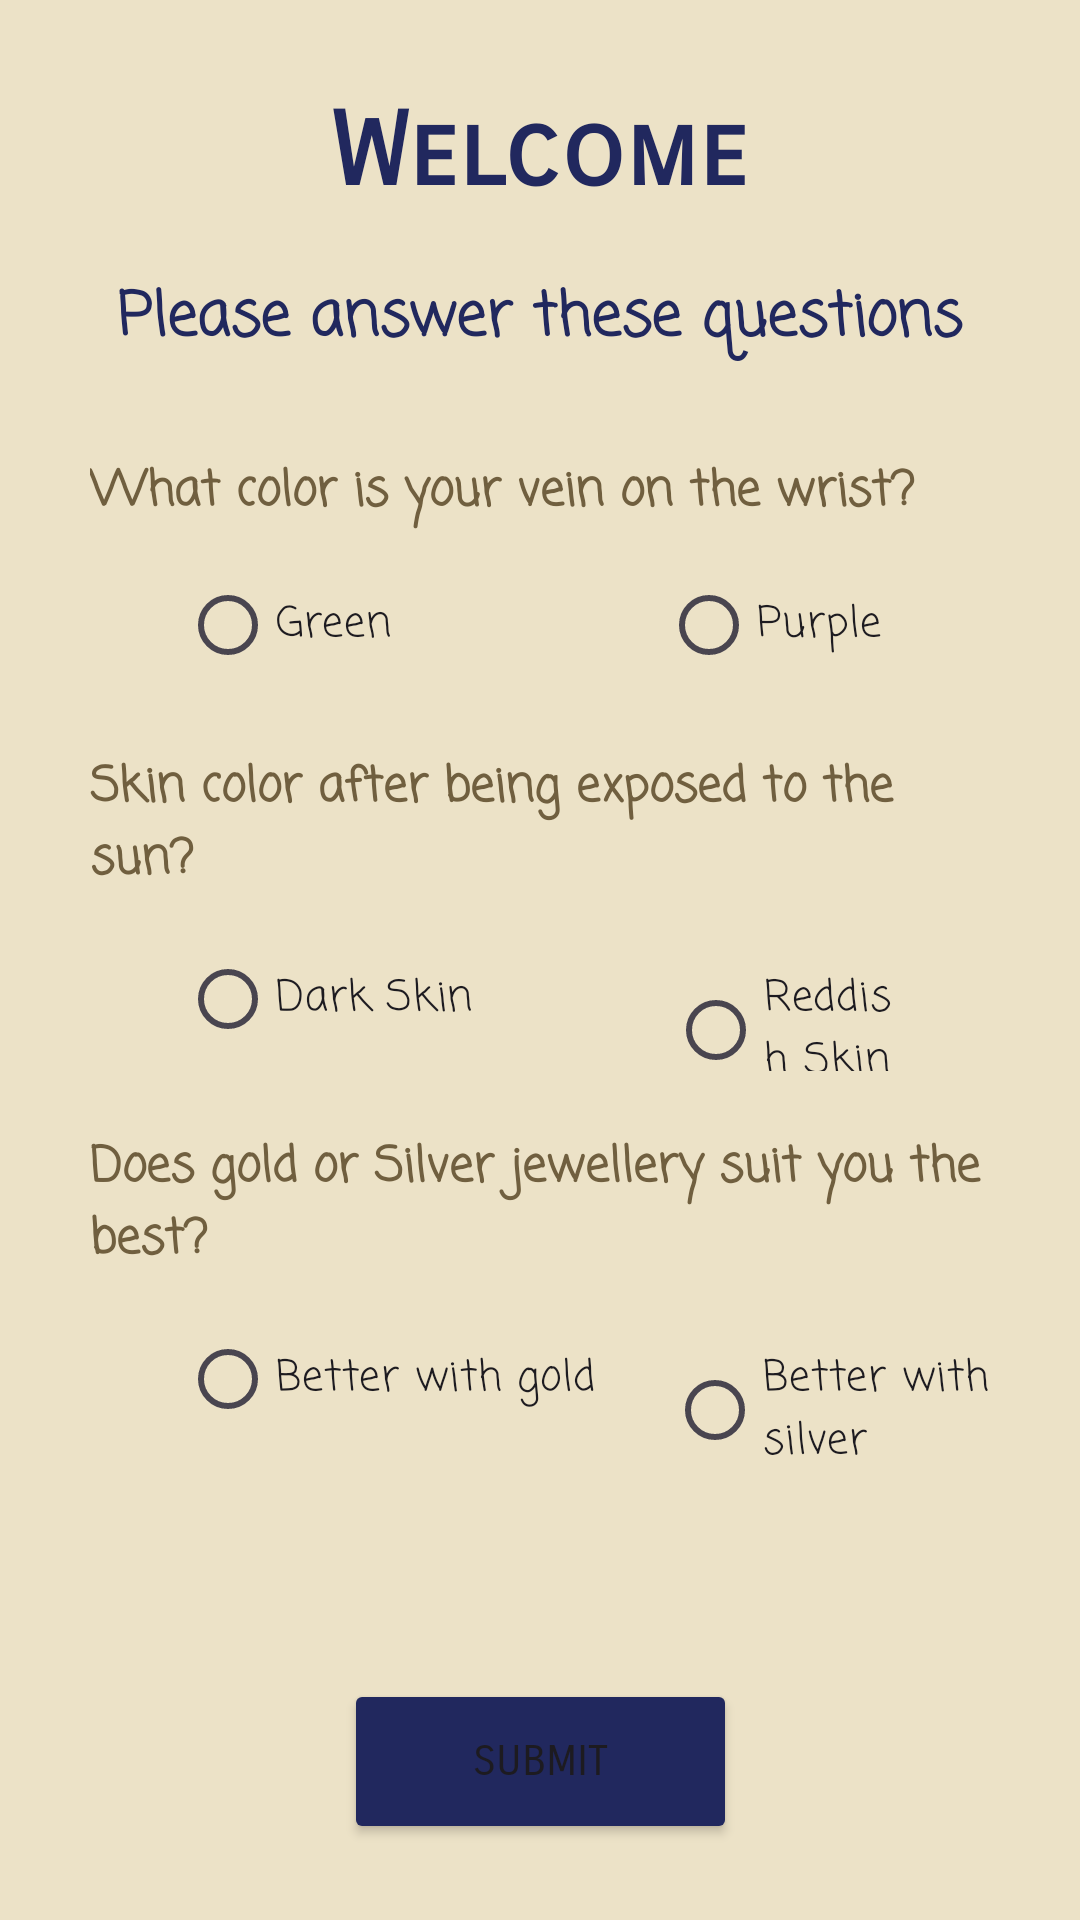

Produce the Android XML layout that renders to this screen, including the resource entries it uses.
<!-- AndroidManifest.xml: application theme Theme.PersonalMu -->
<!-- res/layout/activity_question.xml -->
<?xml version="1.0" encoding="utf-8"?>
<androidx.constraintlayout.widget.ConstraintLayout xmlns:android="http://schemas.android.com/apk/res/android"
    xmlns:app="http://schemas.android.com/apk/res-auto"
    xmlns:tools="http://schemas.android.com/tools"
    android:layout_width="match_parent"
    android:layout_height="match_parent"
    android:background="#ECE2C7">


    <TextView
        android:id="@+id/textView9"
        android:layout_width="match_parent"
        android:layout_height="wrap_content"
        android:layout_marginStart="30dp"
        android:layout_marginTop="30dp"
        android:layout_marginEnd="30dp"
        android:fontFamily="casual"
        android:text="What color is your vein on the wrist?"
        android:textColor="#705F3F"
        android:textSize="16sp"
        android:textStyle="bold"
        app:layout_constraintEnd_toEndOf="parent"
        app:layout_constraintStart_toStartOf="parent"
        app:layout_constraintTop_toBottomOf="@+id/textView8" />

    <RadioGroup
        android:id="@+id/radioGroup"
        android:layout_width="350dp"
        android:layout_height="44dp"
        android:layout_marginStart="30dp"
        android:layout_marginTop="10dp"
        android:layout_marginEnd="30dp"
        android:orientation='horizontal'
        app:layout_constraintEnd_toEndOf="parent"
        app:layout_constraintHorizontal_bias="0.0"
        app:layout_constraintStart_toStartOf="parent"
        app:layout_constraintTop_toBottomOf="@+id/textView9">

        <RadioButton
            android:id="@+id/green"
            android:layout_width="wrap_content"
            android:layout_height="wrap_content"
            android:layout_marginStart="30dp"
            android:fontFamily="casual"
            android:text="Green"
            app:layout_constraintStart_toStartOf="parent"
            tools:layout_editor_absoluteY="187dp" />

        <RadioButton
            android:id="@+id/purple"
            android:layout_width="wrap_content"
            android:layout_height="wrap_content"
            android:layout_marginStart="90dp"
            android:layout_marginEnd="30dp"
            android:fontFamily="casual"
            android:text="Purple"
            app:layout_constraintEnd_toEndOf="parent"
            app:layout_constraintHorizontal_bias="0.0"
            app:layout_constraintStart_toEndOf="@+id/green"
            tools:layout_editor_absoluteY="185dp" />
    </RadioGroup>

    <TextView
        android:id="@+id/textView10"
        android:layout_width="0dp"
        android:layout_height="wrap_content"
        android:layout_marginStart="30dp"
        android:layout_marginTop="20dp"
        android:layout_marginEnd="30dp"
        android:fontFamily="casual"
        android:text="Skin color after being exposed to the sun?"
        android:textColor="#705F3F"
        android:textSize="16sp"
        android:textStyle="bold"
        app:layout_constraintEnd_toEndOf="parent"
        app:layout_constraintStart_toStartOf="parent"
        app:layout_constraintTop_toBottomOf="@+id/radioGroup" />

    <TextView
        android:id="@+id/textView5"
        android:layout_width="wrap_content"
        android:layout_height="wrap_content"
        android:layout_marginStart="30dp"
        android:layout_marginTop="30dp"
        android:layout_marginEnd="30dp"
        android:fontFamily="sans-serif-smallcaps"
        android:text="Welcome"
        android:textColor="#21285E"
        android:textSize="34sp"
        android:textStyle="bold"
        app:layout_constraintEnd_toEndOf="parent"
        app:layout_constraintStart_toStartOf="parent"
        app:layout_constraintTop_toTopOf="parent" />

    <TextView
        android:id="@+id/textView8"
        android:layout_width="wrap_content"
        android:layout_height="wrap_content"
        android:layout_marginStart="30dp"
        android:layout_marginTop="20dp"
        android:layout_marginEnd="30dp"
        android:fontFamily="casual"
        android:text="Please answer these questions"
        android:textColor="#21285E"
        android:textSize="20sp"
        android:textStyle="bold"
        app:layout_constraintEnd_toEndOf="parent"
        app:layout_constraintStart_toStartOf="parent"
        app:layout_constraintTop_toBottomOf="@+id/textView5" />


    <RadioGroup
        android:id="@+id/radioGroup2"
        android:layout_width="match_parent"
        android:layout_height="wrap_content"
        android:layout_marginStart="30dp"
        android:layout_marginTop="10dp"
        android:layout_marginEnd="30dp"
        android:orientation='horizontal'
        app:layout_constraintEnd_toEndOf="parent"
        app:layout_constraintStart_toStartOf="parent"
        app:layout_constraintTop_toBottomOf="@+id/textView10">

        <RadioButton
            android:id="@+id/dark"
            android:layout_width="wrap_content"
            android:layout_height="wrap_content"
            android:layout_marginStart="30dp"
            android:fontFamily="casual"
            android:text="Dark Skin"
            app:layout_constraintStart_toStartOf="parent"
            tools:layout_editor_absoluteY="298dp" />

        <RadioButton
            android:id="@+id/red"
            android:layout_width="wrap_content"
            android:layout_height="wrap_content"
            android:layout_marginStart="65dp"
            android:layout_marginEnd="30dp"
            android:fontFamily="casual"
            android:text="Reddish Skin"
            app:layout_constraintEnd_toEndOf="parent"
            app:layout_constraintHorizontal_bias="0.0"
            app:layout_constraintStart_toEndOf="@+id/dark"
            tools:layout_editor_absoluteY="296dp" />
    </RadioGroup>

    <TextView
        android:id="@+id/textView11"
        android:layout_width="0dp"
        android:layout_height="wrap_content"
        android:layout_marginStart="30dp"
        android:layout_marginTop="20dp"
        android:layout_marginEnd="30dp"
        android:fontFamily="casual"
        android:text="Does gold or Silver jewellery suit you the best?"
        android:textColor="#705F3F"
        android:textSize="16sp"
        android:textStyle="bold"
        app:layout_constraintEnd_toEndOf="parent"
        app:layout_constraintStart_toStartOf="parent"
        app:layout_constraintTop_toBottomOf="@+id/radioGroup2" />

    <RadioGroup
        android:id="@+id/radioGroup3"
        android:layout_width="0dp"
        android:layout_height="53dp"
        android:layout_marginStart="30dp"
        android:layout_marginTop="10dp"
        android:layout_marginEnd="30dp"
        android:orientation='horizontal'
        app:layout_constraintEnd_toEndOf="parent"
        app:layout_constraintHorizontal_bias="0.508"
        app:layout_constraintStart_toStartOf="parent"
        app:layout_constraintTop_toBottomOf="@+id/textView11">

        <RadioButton
            android:id="@+id/gold"
            android:layout_width="wrap_content"
            android:layout_height="wrap_content"
            android:layout_marginStart="30dp"
            android:fontFamily="casual"
            android:text="Better with gold"
            app:layout_constraintStart_toStartOf="parent"
            tools:layout_editor_absoluteY="408dp" />

        <RadioButton
            android:id="@+id/silver"
            android:layout_width="wrap_content"
            android:layout_height="wrap_content"
            android:layout_marginStart="24dp"
            android:fontFamily="casual"
            android:text="Better with silver"
            app:layout_constraintStart_toEndOf="@+id/gold"
            tools:layout_editor_absoluteY="406dp" />
    </RadioGroup>

    <Button
        android:id="@+id/submitBtn"
        android:layout_width="131dp"
        android:layout_height="55dp"
        android:layout_marginStart="30dp"
        android:layout_marginTop="50dp"
        android:layout_marginEnd="30dp"
        android:backgroundTint="#21285E"
        android:fontFamily="sans-serif-smallcaps"
        android:text="Submit"
        app:layout_constraintBottom_toBottomOf="parent"
        app:layout_constraintEnd_toEndOf="parent"
        app:layout_constraintStart_toStartOf="parent"
        app:layout_constraintTop_toBottomOf="@+id/radioGroup3"
        app:layout_constraintVertical_bias="0.453" />
</androidx.constraintlayout.widget.ConstraintLayout>
<!-- resources referenced by this layout -->
<resources>
  <style name="Theme.PersonalMu" parent="Base.Theme.PersonalMu" />
  <style name="Base.Theme.PersonalMu" parent="Theme.Material3.DayNight.NoActionBar">
          
          
      </style>
</resources>
